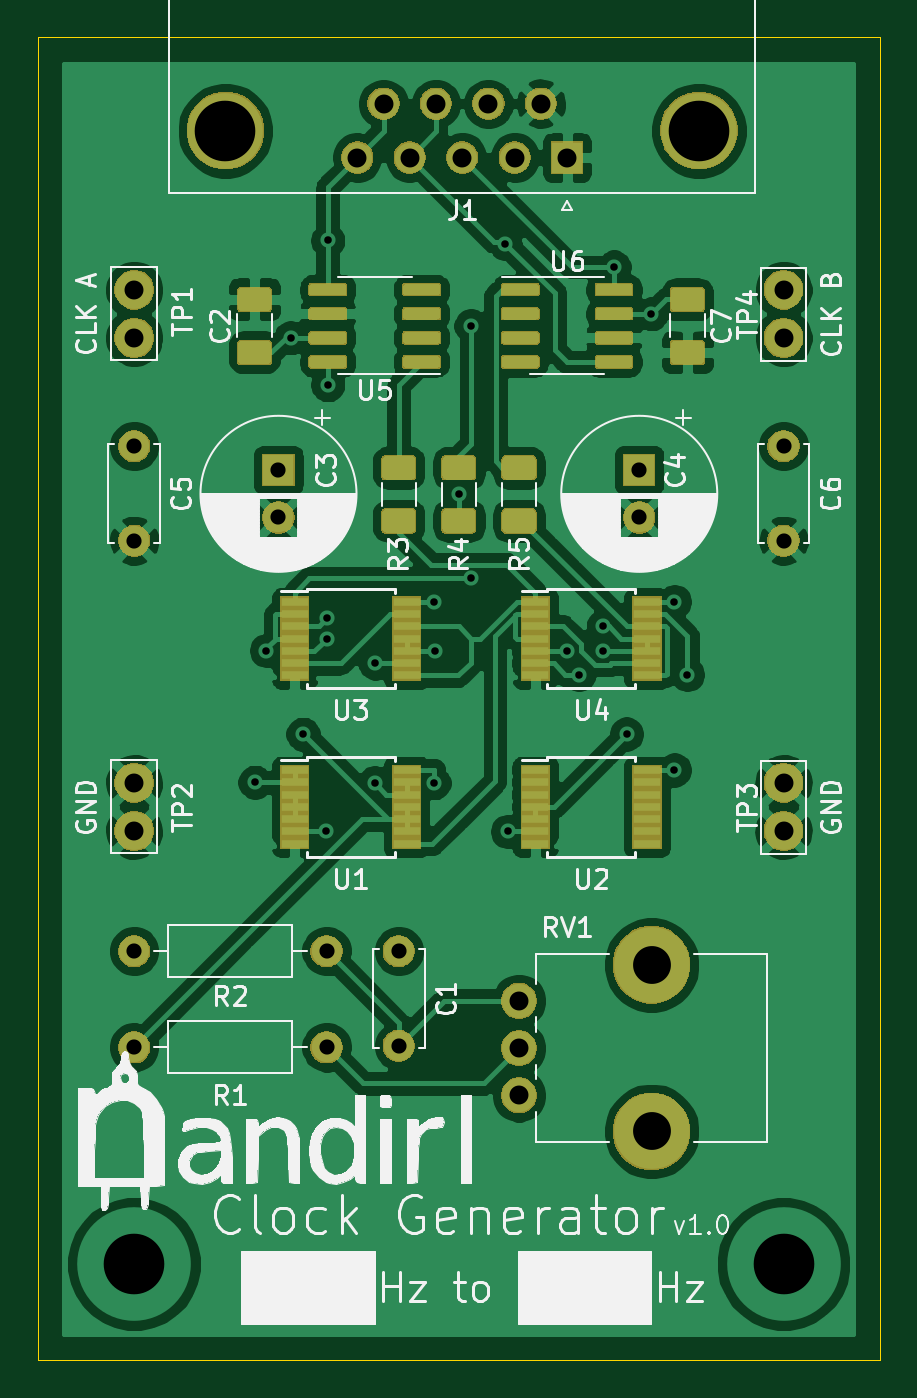
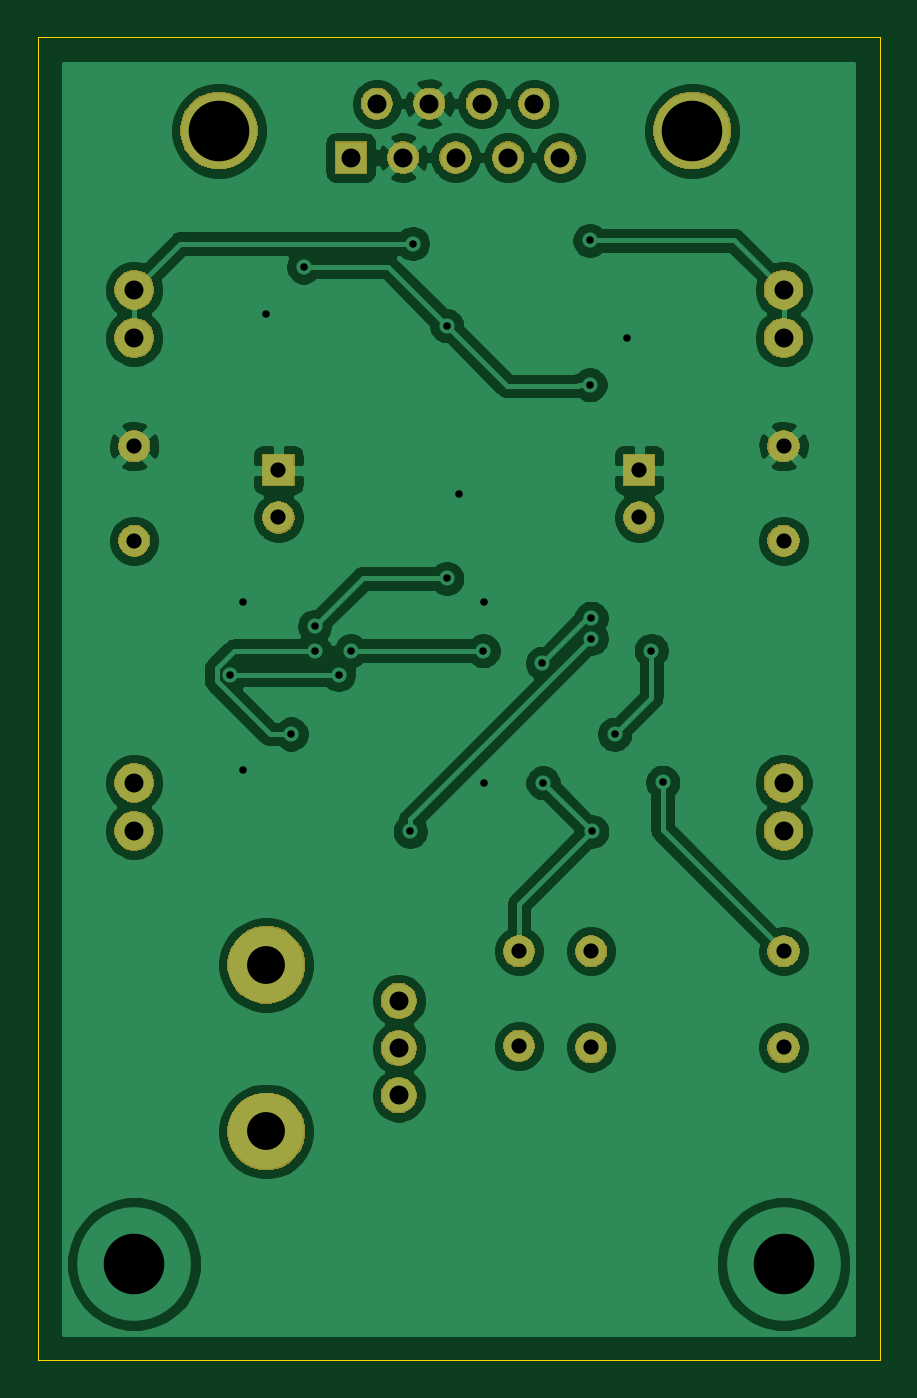
Circuit board: 7 layer files. Board 44.4 x 69.8 mm.
- bottom_copper: clock_generator-B_Cu.gbr (102018 bytes)
- bottom_mask: clock_generator-B_Mask.gbr (34085 bytes)
- outline: clock_generator-Edge_Cuts.gbr (828 bytes)
- top_copper: clock_generator-F_Cu.gbr (203524 bytes)
- top_mask: clock_generator-F_Mask.gbr (59861 bytes)
- top_silk: clock_generator-F_SilkS.gbr (65079 bytes)
- drill: clock_generator.drl (1274 bytes)

=== bottom_copper: clock_generator-B_Cu.gbr (102018 bytes, source omitted) ===
=== bottom_mask: clock_generator-B_Mask.gbr (34085 bytes, source omitted) ===
=== outline: clock_generator-Edge_Cuts.gbr ===
G04 #@! TF.GenerationSoftware,KiCad,Pcbnew,5.1.5-52549c5~84~ubuntu18.04.1*
G04 #@! TF.CreationDate,2020-04-22T17:40:04-07:00*
G04 #@! TF.ProjectId,clock_generator,636c6f63-6b5f-4676-956e-657261746f72,rev?*
G04 #@! TF.SameCoordinates,Original*
G04 #@! TF.FileFunction,Profile,NP*
%FSLAX46Y46*%
G04 Gerber Fmt 4.6, Leading zero omitted, Abs format (unit mm)*
G04 Created by KiCad (PCBNEW 5.1.5-52549c5~84~ubuntu18.04.1) date 2020-04-22 17:40:04*
%MOMM*%
%LPD*%
G04 APERTURE LIST*
%ADD10C,0.050000*%
G04 APERTURE END LIST*
D10*
X143510000Y-59690000D02*
X143510000Y-67310000D01*
X99060000Y-59690000D02*
X143510000Y-59690000D01*
X99060000Y-67310000D02*
X99060000Y-59690000D01*
X99060000Y-129540000D02*
X143510000Y-129540000D01*
X99060000Y-67310000D02*
X99060000Y-129540000D01*
X143510000Y-67310000D02*
X143510000Y-129540000D01*
M02*

=== top_copper: clock_generator-F_Cu.gbr (203524 bytes, source omitted) ===
=== top_mask: clock_generator-F_Mask.gbr (59861 bytes, source omitted) ===
=== top_silk: clock_generator-F_SilkS.gbr (65079 bytes, source omitted) ===
=== drill: clock_generator.drl ===
M48
; DRILL file {KiCad 5.1.5-52549c5~84~ubuntu18.04.1} date Wed 22 Apr 2020 05:40:37 PM PDT
; FORMAT={-:-/ absolute / inch / decimal}
; #@! TF.CreationDate,2020-04-22T17:40:37-07:00
; #@! TF.GenerationSoftware,Kicad,Pcbnew,5.1.5-52549c5~84~ubuntu18.04.1
FMAT,2
INCH
T1C0.0157
T2C0.0315
T3C0.0394
T4C0.1260
T5C0.0787
%
G90
G05
T1
X4.3512Y-3.8988
X4.375Y-3.625
X4.425Y-2.975
X4.4511Y-3.7989
X4.4988Y-4.0012
X4.5Y-3.5578
X4.5Y-3.6
X4.5026Y-2.7724
X4.5026Y-3.0724
X4.6Y-3.9
X4.6012Y-3.6512
X4.7232Y-3.5232
X4.7232Y-3.9
X4.7244Y-3.6256
X4.775Y-3.3
X4.8Y-2.95
X4.8Y-3.475
X4.8712Y-2.7788
X4.8762Y-4.0012
X4.9994Y-3.6256
X5.025Y-3.675
X5.075Y-3.575
X5.075Y-3.625
X5.0974Y-2.8276
X5.1236Y-3.7986
X5.175Y-2.925
X5.2232Y-3.5232
X5.2232Y-3.8732
X5.25Y-3.675
T2
X5.15Y-3.25
X5.15Y-3.3484
X4.65Y-4.25
X4.65Y-4.4469
X5.45Y-3.2
X5.45Y-3.3969
X4.1Y-3.2
X4.1Y-3.3969
X4.1Y-4.45
X4.5Y-4.45
X4.4Y-3.25
X4.4Y-3.3484
X4.1Y-4.25
X4.5Y-4.25
T3
X4.9Y-4.3531
X4.9Y-4.4516
X4.9Y-4.55
X5.45Y-3.9
X5.45Y-4.0
X4.5638Y-2.6
X4.6183Y-2.4882
X4.6728Y-2.6
X4.7274Y-2.4882
X4.7819Y-2.6
X4.8364Y-2.4882
X4.8909Y-2.6
X4.9455Y-2.4882
X5.0Y-2.6
X4.1Y-2.875
X4.1Y-2.975
X5.45Y-2.875
X5.45Y-2.975
X4.1Y-3.9
X4.1Y-4.0
T4
X4.1Y-4.9
X5.45Y-4.9
X4.2898Y-2.5441
X5.274Y-2.5441
T5
X5.1756Y-4.2783
X5.1756Y-4.6248
T0
M30

